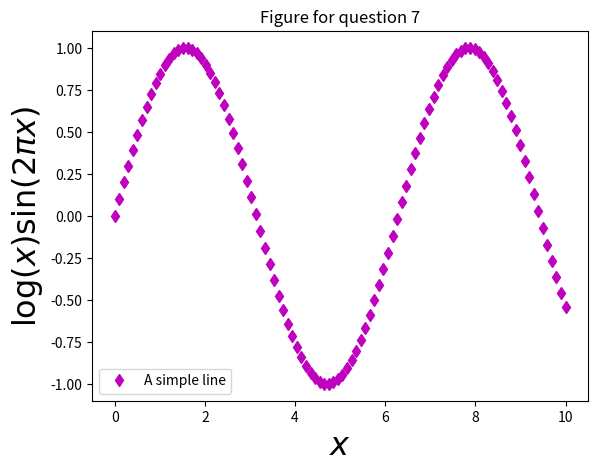

Write Python code to recreate this figure.
# -*- coding: utf-8 -*-
"""
Created on Thu Oct 31 08:27:58 2019

[redacted]
"""

#This will be used to setup 2-D plots 

import numpy
from matplotlib import pyplot
from mpl_toolkits.mplot3d.axes3d import Axes3D
from matplotlib import cm
import scipy
from scipy import integrate
from scipy import optimize



#x values from 1 <= x <= 4 spacing h=0.01
x = numpy.linspace(0, 10, 100)
x1 = numpy.sin(x)

#y values of a function dependent on x 
y = numpy.linspace(0, 2, 60)
y1 = numpy.exp(-y**2)


#initializing plot
pyplot.plot(x,x1, "md")

#x label
pyplot.xlabel("$x$", size=23)

#y label
pyplot.ylabel("$\log(x) \sin(2 \pi x)$", size=23)

#title 
pyplot.title("Figure for question 7")

pyplot.legend(["A simple line"])

#show plot
pyplot.show()

z = numpy.linspace(0, 1, 6)
g = numpy.sum(z[::2])
